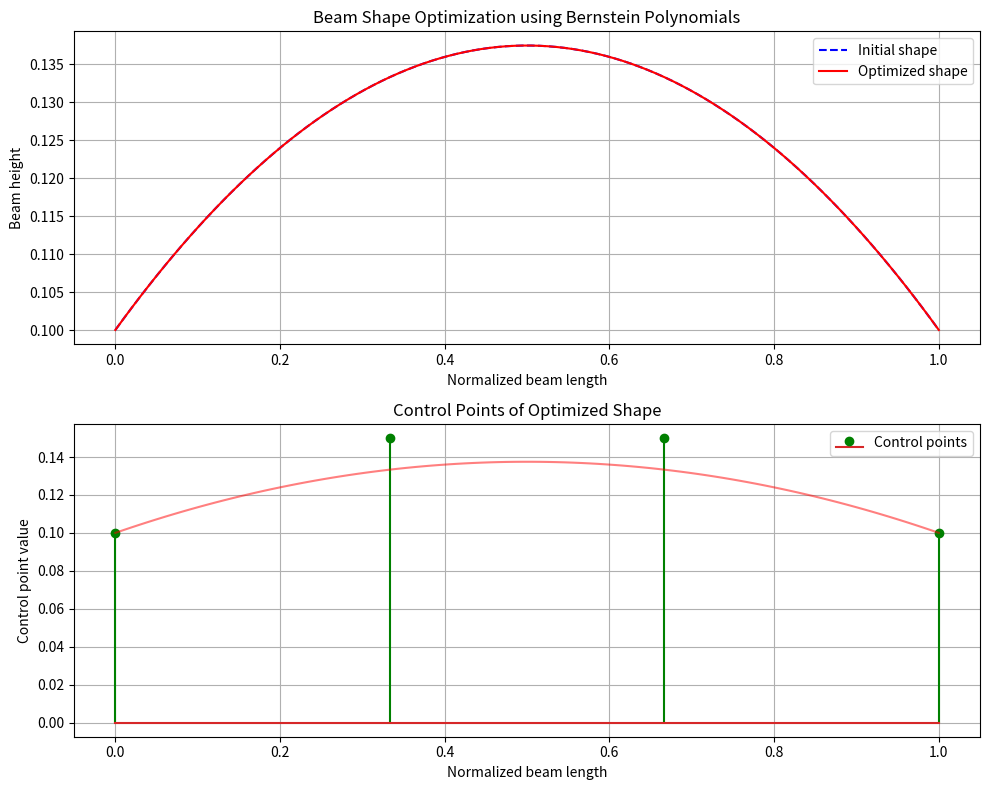

Recreate this plot in Python.
import numpy as np
from scipy import special
import matplotlib.pyplot as plt
from scipy.optimize import minimize

def bernstein_basis(t, i, n):
    """Calculate the Bernstein polynomial basis."""
    return special.comb(n, i) * t**i * (1-t)**(n-i)

def beam_shape(x, coeffs):
    """Define beam height along its length using Bernstein polynomials."""
    n = len(coeffs) - 1
    height = np.zeros_like(x)
    for i, coeff in enumerate(coeffs):
        height += coeff * bernstein_basis(x, i, n)
    return height

def objective_function(coeffs):
    """Objective function: minimize material volume while maintaining stiffness."""
    # Use smoother penalty for height constraints
    min_height = 0.05
    height_penalty = 0
    for coeff in coeffs:
        if coeff < min_height:
            height_penalty += 100 * (min_height - coeff)**2

    # Calculate beam volume
    x = np.linspace(0, 1, 100)
    heights = beam_shape(x, coeffs)
    volume = np.trapz(heights, x)

    # Safety check for minimum height to avoid division by zero
    min_actual_height = np.min(heights)
    if min_actual_height < 0.01:
        stiffness_penalty = 1000  # Large but finite penalty
    else:
        stiffness_penalty = 1.0 / min_actual_height**3

    print(f"DEBUG: Volume={volume:.4f}, Min height={min_actual_height:.4f}, Penalty={stiffness_penalty:.4f}")

    return volume + 0.01 * stiffness_penalty + height_penalty

# Add bounds to prevent negative or very small values
initial_coeffs = [0.1, 0.15, 0.15, 0.1]
bounds = [(0.05, 0.3) for _ in range(len(initial_coeffs))]

# Optimize with bounds
result = minimize(objective_function, initial_coeffs, method='L-BFGS-B', bounds=bounds)
optimized_coeffs = result.x

# Plot results
x = np.linspace(0, 1, 100)
initial_shape = beam_shape(x, initial_coeffs)
optimized_shape = beam_shape(x, optimized_coeffs)

fig, (ax1, ax2) = plt.subplots(2, 1, figsize=(10, 8))

# Plot shapes
ax1.plot(x, initial_shape, 'b--', label='Initial shape')
ax1.plot(x, optimized_shape, 'r-', label='Optimized shape')
ax1.set_title('Beam Shape Optimization using Bernstein Polynomials')
ax1.set_xlabel('Normalized beam length')
ax1.set_ylabel('Beam height')
ax1.grid(True)
ax1.legend()

# Plot control points
control_x = np.linspace(0, 1, len(optimized_coeffs))
ax2.stem(control_x, optimized_coeffs, 'g-', label='Control points')
ax2.plot(x, optimized_shape, 'r-', alpha=0.5)
ax2.set_title('Control Points of Optimized Shape')
ax2.set_xlabel('Normalized beam length')
ax2.set_ylabel('Control point value')
ax2.grid(True)
ax2.legend()

plt.tight_layout()
plt.show()

print(f"Initial coefficients: {initial_coeffs}")
print(f"Optimized coefficients: {optimized_coeffs}")
print(f"Optimization status: {result.success}, message: {result.message}")
